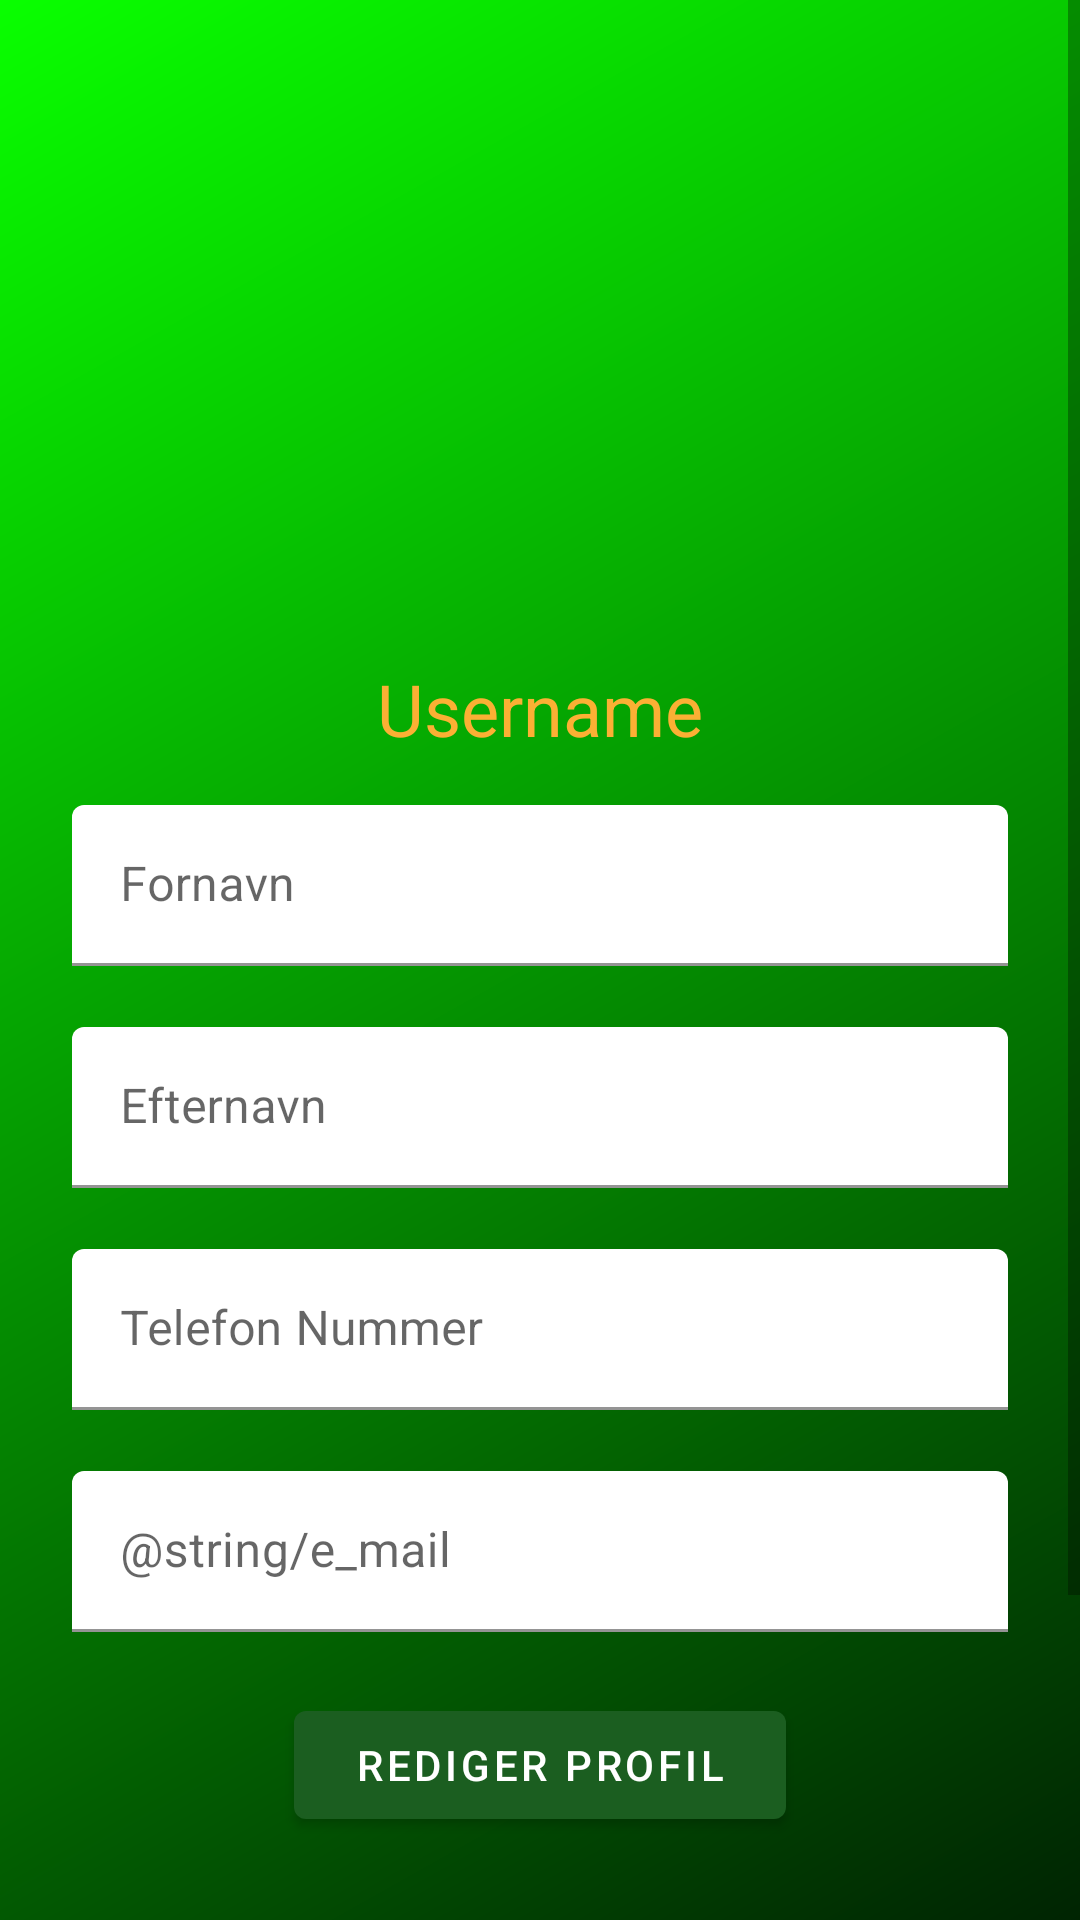

Layout XML and referenced resources for this Android screen:
<!-- AndroidManifest.xml: application theme Theme.TipTime -->
<!-- res/layout/fragment_edit_profile.xml -->
<ScrollView xmlns:android="http://schemas.android.com/apk/res/android"
    xmlns:app="http://schemas.android.com/apk/res-auto"
    android:layout_width="match_parent"
    android:layout_height="match_parent"
    android:background="@drawable/gradient_login">

    <LinearLayout
        android:layout_width="match_parent"
        android:layout_height="wrap_content"
        android:clipChildren="false"
        android:clipToPadding="false"
        android:orientation="vertical"
        android:padding="24dp"
        android:paddingTop="16dp">

        <ImageView
            android:layout_width="170dp"
            android:layout_height="170dp"
            android:layout_gravity="center_horizontal"
            android:layout_marginTop="18dp"
            android:layout_marginBottom="8dp"
            android:contentDescription="@string/ms_imagedescription_logo"
            app:srcCompat="@drawable/icon_profile"
            app:tint="@color/GS1LightGray" />

        <TextView
            android:id="@+id/editprofile_text_username"
            android:layout_width="match_parent"
            android:layout_height="wrap_content"
            android:layout_marginTop="0dp"
            android:layout_marginBottom="16dp"
            android:hint="@string/ms_hint_username"
            android:text="@string/editprofile_username"
            android:textAlignment="center"
            android:textColor="@color/GS1Peach"
            android:textSize="24sp" />

        <com.google.android.material.textfield.TextInputLayout
            style="@style/Widget.TipTime.TextInputLayout.Filled"
            android:id="@+id/editprofile_text_firstname"
            android:layout_width="match_parent"
            android:layout_height="wrap_content"
            android:hint="@string/editprofile_first_name"
            app:errorEnabled="true">

            <com.google.android.material.textfield.TextInputEditText
                android:id="@+id/editprofile_edit_firstname"
                android:layout_width="match_parent"
                android:layout_height="wrap_content"
                android:inputType="text"
                android:maxLines="1" />
        </com.google.android.material.textfield.TextInputLayout>

        <com.google.android.material.textfield.TextInputLayout
            style="@style/Widget.TipTime.TextInputLayout.Filled"
            android:id="@+id/editprofile_text_lastname"
            android:layout_width="match_parent"
            android:layout_height="wrap_content"
            android:hint="@string/editprofile_last_name"
            app:errorEnabled="true">

            <com.google.android.material.textfield.TextInputEditText
                android:id="@+id/editprofile_edit_lastname"
                android:layout_width="match_parent"
                android:layout_height="wrap_content"
                android:inputType="text"
                android:maxLines="1" />
        </com.google.android.material.textfield.TextInputLayout>

        <com.google.android.material.textfield.TextInputLayout
            style="@style/Widget.TipTime.TextInputLayout.Filled"
            android:id="@+id/editprofile_text_phonenumber"
            android:layout_width="match_parent"
            android:layout_height="wrap_content"
            android:hint="@string/editprofile_phone_number"
            app:errorEnabled="true">

            <com.google.android.material.textfield.TextInputEditText
                android:id="@+id/editprofile_edit_phonenumber"
                android:layout_width="match_parent"
                android:layout_height="wrap_content"
                android:inputType="text"
                android:maxLines="1" />
        </com.google.android.material.textfield.TextInputLayout>

        <com.google.android.material.textfield.TextInputLayout
            style="@style/Widget.TipTime.TextInputLayout.Filled"
            android:id="@+id/editprofile_text_email"
            android:layout_width="match_parent"
            android:layout_height="wrap_content"
            android:hint="@string/e_mail"
            app:errorEnabled="true">

            <com.google.android.material.textfield.TextInputEditText
                android:id="@+id/editprofile_edit_email"
                android:layout_width="match_parent"
                android:layout_height="wrap_content"
                android:inputType="text"
                android:maxLines="1" />
        </com.google.android.material.textfield.TextInputLayout>

        <RelativeLayout
            android:layout_width="match_parent"
            android:layout_height="wrap_content">

            <com.google.android.material.button.MaterialButton
                android:id="@+id/editprofile_button"
                android:layout_width="215dp"
                android:layout_height="wrap_content"
                android:layout_alignParentStart="true"
                android:layout_alignParentEnd="true"
                android:layout_marginStart="74dp"
                android:layout_marginEnd="74dp"
                android:text="@string/edit_profile"
                app:iconTint="#FFFFFF" />

        </RelativeLayout>

        <LinearLayout
            android:layout_width="match_parent"
            android:layout_height="wrap_content"
            android:clipChildren="false"
            android:clipToPadding="false"
            android:orientation="horizontal"
            android:padding="24dp"
            android:paddingTop="16dp">

            <Button
                android:id="@+id/cancel_button"
                style="@style/Widget.TipTime.Button.AlternativeColor"
                android:layout_width="130dp"
                android:layout_height="match_parent"
                android:layout_gravity="center"
                android:layout_margin="5dp"
                android:layout_weight="1"
                android:text="@string/cancel_button" />

            <Button
                android:layout_margin="5dp"
                android:layout_gravity="center"
                android:id="@+id/save_button"
                style="@style/Widget.TipTime.Button.AlternativeAlternativeColor"
                android:layout_width="130dp"
                android:layout_height="wrap_content"
                android:layout_weight="1"
                android:text="@string/save_changes_button" />
        </LinearLayout>

    </LinearLayout>
</ScrollView>
<!-- resources referenced by this layout -->
<resources>
  <color name="GS1LightGray">#F4F4F4</color>
  <color name="GS1Peach">#FBB034</color>
  <!-- drawable gradient_login (drawable) -->
  <?xml version="1.0" encoding="utf-8"?>
  <shape xmlns:android="http://schemas.android.com/apk/res/android"
      android:shape="rectangle">
      <gradient
          android:startColor="#002402"
          android:endColor="#09ff00"
          android:angle="135" />
      
  </shape>
  <string name="cancel_button">FORTRYD</string>
  <string name="edit_profile">REDIGER PROFIL</string>
  <string name="editprofile_first_name">Fornavn</string>
  <string name="editprofile_last_name">Efternavn</string>
  <string name="editprofile_phone_number">Telefon Nummer</string>
  <string name="editprofile_username">Username</string>
  <string name="ms_hint_username">Username</string>
  <string name="ms_imagedescription_logo">Logo</string>
  <style name="Widget.TipTime.Button.AlternativeAlternativeColor" parent="Widget.MaterialComponents.Button">
          <item name="android:backgroundTint">@color/green</item>
          <item name="android:textColor">@color/white</item>
      </style>
  <style name="Widget.TipTime.Button.AlternativeColor" parent="Widget.MaterialComponents.Button">
          <item name="android:backgroundTint">@color/GS1Rasperry</item>
          <item name="android:textColor">@color/white</item>
      </style>
  <style name="Widget.TipTime.TextInputLayout.Filled" parent="Widget.MaterialComponents.TextInputLayout.FilledBox.Dense">
          <item name="boxBackgroundColor">@color/white</item>
      </style>
  <style name="Theme.TipTime" parent="Theme.MaterialComponents.DayNight.NoActionBar">
          
          <item name="colorPrimary">@color/green</item>
          <item name="colorPrimaryVariant">@color/green_dark</item>
          <item name="colorOnPrimary">@color/white</item>
          
          <item name="colorSecondary">@color/blue</item>
          <item name="colorSecondaryVariant">@color/blue_dark</item>
          <item name="colorOnSecondary">@color/black</item>
          
          <item name="android:statusBarColor" tools:targetApi="l">?attr/colorPrimaryVariant</item>
          
      </style>
  <color name="green">#1B5E20</color>
  <color name="white">#FFFFFFFF</color>
  <color name="GS1Rasperry">#f05386</color>
  <color name="green_dark">#003300</color>
  <color name="blue">#0288D1</color>
  <color name="blue_dark">#005B9F</color>
  <color name="black">#FF000000</color>
</resources>
